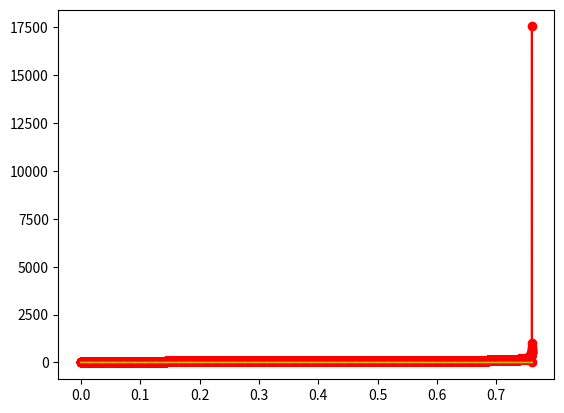

Source code (Python):
import numpy as np
import matplotlib.pyplot as plt
pi = 3.1415

P , a = 1.5 , 0.0019 # 拟合参数P与能量大小有关，a与吸收能力有关（取水中）
density = 1 #介质密度 默认水为1
e = 20 # MeV 该次照射选用的照射能量
layers = 20 #等能量层数
R = a*(e**2) #cm e对应的最大射程
da , db= R/2 , R  #使SOBP平滑的范围
deta = (db-da)/layers #等能量层间距
print(R)

w = [120, 100, 50, 35, 28, 25, 20, 19, 17, 16, 15, 13, 12, 11, 10, 9, 8, 9, 8, 9] #各能量层权重


num = 10000# 绘图点采样
d = np.linspace(0, R+R/num , num, endpoint=True) #射程内点采样用于绘图，自变量
d_a = np.linspace(0, da , num, endpoint=True) #使SOBP平滑的范围下限
d_b = np.linspace(da, db, num, endpoint=True)   #使SOBP平滑的范围上限

D_0 = np.ones(num) #计划剂量
D_BP = np.where(d<=R , 1/(density*P*a**(1/P)*(R-d)**(1-(1/P))) , 0)#布拉格峰曲线
print(D_BP)
plt.plot (d , D_BP ,"ro-") # 绘制布拉格峰曲线

r = ((da - d)/(db - da))**(1/3)
D_SOBP = D_0*(3/4+((3**(1/2))/(4*pi))*np.log(((1 + r)**2)/(1 - r + r**2)) - (3/(2*pi))*(np.arctan((2*r - 1)/(3**(1/2)))))
D = np.where(d<=da, D_SOBP,D_0)
plt.plot (d,D,"b") # 绘制SOBP曲线

r = ((da - d)/(db - da))**(1-1/P)
D_SOBP = D_0*(3/4+((3**(1/2))/(4*pi))*np.log(((1 + r)**2)/(1 - r + r**2)) - (3/(2*pi))*(np.arctan((2*r - 1)/(3**(1/2)))))
D = np.where(d<=da, D_SOBP,D_0)
#plt.plot (d,D,"g") # 绘通用SOBP曲线

bp = 1/(density*P*a**(1/P)*(R-d)**(1-(1/P)))
s = np.zeros(num)
RR = 0
for i in range(0,layers):
    RR = db - i*deta
    dd = np.linspace(0, RR , num , endpoint=True)
    if i==0:
        W = (density*D_0*(P**2)*(a**(1/P))*np.sin(pi/P)/(pi*(P - 1)))*((deta/2)**(1 - 1/P))
    else:
        W = (density*D_0*(P**2)*(a**(1/P))*np.sin(pi/P)/(pi*(P - 1)))*((db - RR + deta/2)**(1 - 1/P) - (db - RR - deta/2)**(1 - 1/P))
    bp = np.where(d<=RR , W/(density*P*a**(1/P)*(RR - dd)**(1-(1/P))) , 0)
    plt.plot (d,bp,"b--")
    s = s + bp
   

plt.plot (d,s,"y-")

plt.show()


#weight = np.where(da<= db-deta <=R , W , 0)
